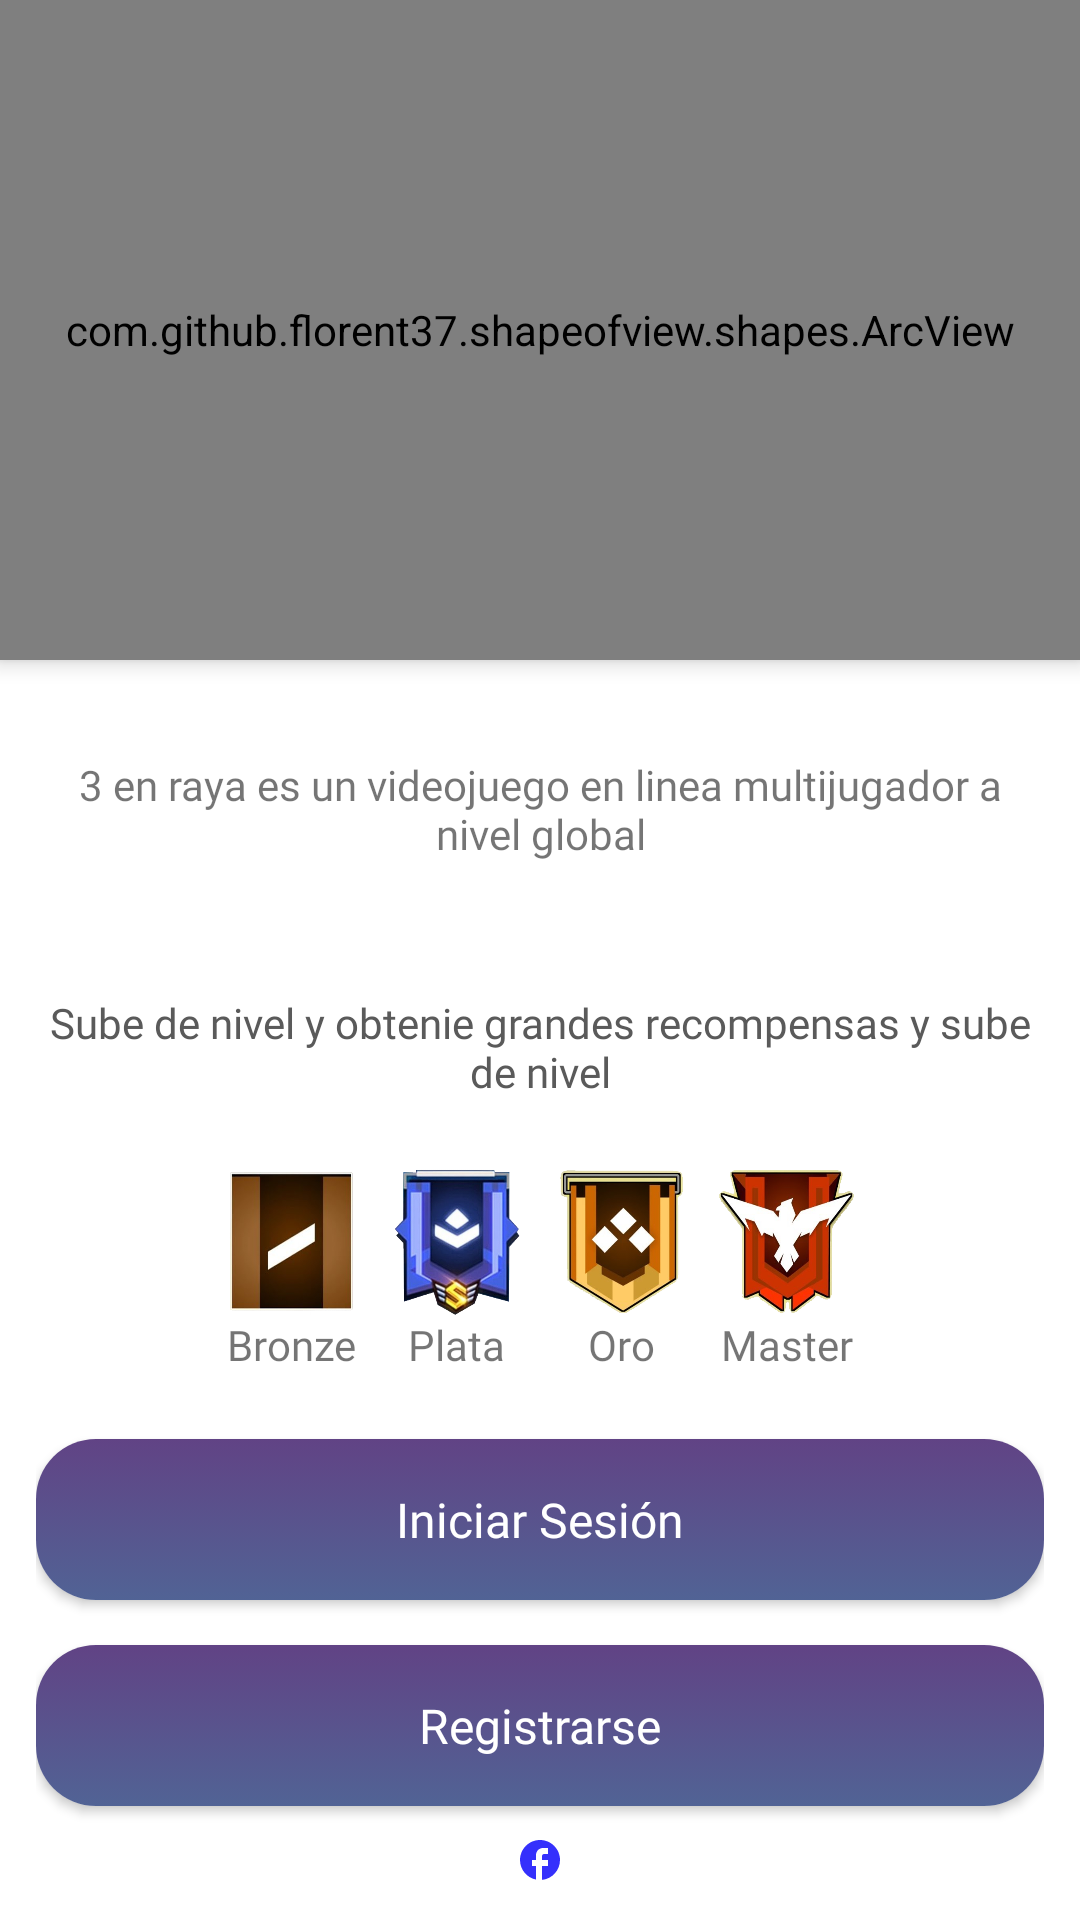

Layout XML and referenced resources for this Android screen:
<!-- AndroidManifest.xml: application theme Theme.TresEnRayaMultiplayer -->
<!-- res/layout/activity_main.xml -->
<?xml version="1.0" encoding="utf-8"?>
<LinearLayout xmlns:android="http://schemas.android.com/apk/res/android"
    xmlns:app="http://schemas.android.com/apk/res-auto"
    xmlns:tools="http://schemas.android.com/tools"
    android:layout_width="match_parent"
    android:background="@drawable/gradientcolor"
    android:layout_height="match_parent"
    android:orientation="vertical"
    tools:context=".Activitys.Main">

    <LinearLayout
        android:layout_width="match_parent"
        android:orientation="vertical"
        android:background="#fff"
        android:layout_height="match_parent">

    <com.github.florent37.shapeofview.shapes.ArcView
        android:layout_width="match_parent"
        android:layout_height="220dp"
        android:elevation="4dp"
        app:shape_arc_cropDirection="outside"
        app:shape_arc_height="20dp"
        app:shape_arc_position="bottom">

        <LinearLayout
            android:layout_width="match_parent"
            android:orientation="vertical"
            android:background="@drawable/gradientcolor"
            android:layout_height="match_parent">

            <LinearLayout
                android:layout_width="match_parent"
                android:orientation="horizontal"
                android:gravity="center"
                android:layout_marginTop="20dp"
                android:layout_height="wrap_content">

                <ImageView
                    android:layout_width="30dp"
                    android:src="@drawable/logo"
                    android:layout_height="30dp"/>

                <TextView
                    android:layout_width="wrap_content"
                    android:textSize="30dp"
                    android:textColor="#fff"
                    android:text="3 en raya"
                    android:fontFamily="@font/futura"
                    android:layout_height="wrap_content"/>

            </LinearLayout>

            <ImageView
                android:layout_width="match_parent"
                android:src="@drawable/tresrayas"
                android:layout_height="150dp"/>

        </LinearLayout>

        
    </com.github.florent37.shapeofview.shapes.ArcView>

        <TextView
            android:layout_width="match_parent"
            android:padding="12dp"
            android:fontFamily="@font/futura"
            android:layout_marginTop="20dp"
            android:gravity="center"
            android:text="3 en raya es un videojuego en linea multijugador a nivel global"
            android:layout_height="wrap_content"/>

        <TextView
            android:layout_width="match_parent"
            android:padding="12dp"
            android:fontFamily="@font/futura"
            android:layout_marginTop="20dp"
            android:gravity="center"
            android:textColor="#5a5a5a"
            android:text="Sube de nivel y obtenie grandes recompensas y sube de nivel"
            android:layout_height="wrap_content"/>

        <LinearLayout
            android:layout_width="match_parent"
            android:orientation="horizontal"
            android:layout_marginTop="10dp"
            android:gravity="center"
            android:layout_height="wrap_content">

            <LinearLayout
                android:layout_width="wrap_content"
                android:orientation="vertical"
                android:gravity="center"
                android:layout_height="wrap_content">

                <ImageView
                    android:layout_width="50dp"
                    android:src="@drawable/bronze"
                    android:layout_height="50dp"/>
                <TextView
                    android:layout_width="wrap_content"
                    android:text="Bronze"
                    android:fontFamily="@font/futura"
                    android:layout_height="wrap_content"/>
            </LinearLayout>
            <LinearLayout
                android:layout_width="wrap_content"
                android:orientation="vertical"
                android:gravity="center"
                android:layout_marginLeft="5dp"
                android:layout_height="wrap_content">

                <ImageView
                    android:layout_width="50dp"
                    android:src="@drawable/silver"
                    android:layout_height="50dp"/>
                <TextView
                    android:layout_width="wrap_content"
                    android:text="Plata"
                    android:fontFamily="@font/futura"
                    android:layout_height="wrap_content"/>
            </LinearLayout>
            <LinearLayout
                android:layout_width="wrap_content"
                android:orientation="vertical"
                android:gravity="center"
                android:layout_marginLeft="5dp"
                android:layout_height="wrap_content">

                <ImageView
                    android:layout_width="50dp"
                    android:src="@drawable/gold"
                    android:layout_height="50dp"/>
                <TextView
                    android:layout_width="wrap_content"
                    android:text="Oro"
                    android:fontFamily="@font/futura"
                    android:layout_height="wrap_content"/>
            </LinearLayout>
            <LinearLayout
                android:layout_width="wrap_content"
                android:orientation="vertical"
                android:gravity="center"
                android:layout_marginLeft="5dp"
                android:layout_height="wrap_content">

                <ImageView
                    android:layout_width="50dp"
                    android:src="@drawable/master"
                    android:layout_height="50dp"/>
                <TextView
                    android:layout_width="wrap_content"
                    android:text="Master"
                    android:fontFamily="@font/futura"
                    android:layout_height="wrap_content"/>
            </LinearLayout>
        </LinearLayout>

    <LinearLayout
        android:layout_width="match_parent"
        android:orientation="vertical"
        android:padding="12dp"
        android:gravity="bottom"
        android:layout_height="match_parent">

    <androidx.cardview.widget.CardView
        android:layout_width="match_parent"
        app:cardCornerRadius="20dp"
        android:layout_marginTop="10dp"
        android:foreground="@drawable/shadow"
        android:clickable="true"
        android:id="@+id/btnLogin"
        android:background="#fff"
        android:layout_height="wrap_content">

        <LinearLayout
            android:orientation="horizontal"
            android:layout_width="match_parent"
            android:layout_height="wrap_content"
            android:background="@drawable/gradientcolor"
            android:padding="16dp">
            <TextView
                android:layout_width="match_parent"
                android:text="Iniciar Sesión"
                android:textSize="16dp"
                android:textAlignment="center"
                android:fontFamily="@font/futura"
                android:textColor="#fff"
                android:layout_height="wrap_content"/>
        </LinearLayout>
    </androidx.cardview.widget.CardView>


    <androidx.cardview.widget.CardView
        android:layout_width="match_parent"
        app:cardCornerRadius="20dp"
        android:layout_marginTop="15dp"
        android:foreground="@drawable/shadow"
        android:clickable="true"
        android:id="@+id/btnRegister"
        android:background="#fff"
        android:layout_height="wrap_content">
        <LinearLayout
            android:orientation="horizontal"
            android:layout_width="match_parent"
            android:layout_height="wrap_content"
            android:background="@drawable/gradientcolor"
            android:padding="16dp">

            <TextView
                android:layout_width="match_parent"
                android:text="Registrarse"
                android:textSize="16dp"
                android:textAlignment="center"
                android:fontFamily="@font/futura"
                android:textColor="#fff"
                android:layout_height="wrap_content"/>
        </LinearLayout>
    </androidx.cardview.widget.CardView>

        <ImageView
            android:layout_width="match_parent"
            android:layout_marginTop="10dp"
            android:src="@drawable/ic_facebook"
            android:layout_height="wrap_content"/>

    </LinearLayout>

    </LinearLayout>
</LinearLayout>
<!-- resources referenced by this layout -->
<resources>
  <!-- drawable bronze: png bitmap (drawable, 76173 bytes) -->
  <!-- drawable gold: png bitmap (drawable, 123054 bytes) -->
  <!-- drawable gradientcolor (drawable) -->
  <?xml version="1.0" encoding="UTF-8"?>
  <selector xmlns:android="http://schemas.android.com/apk/res/android">
      <item>
          <shape>
              <gradient
                  android:startColor="#516395"
                  android:endColor="#614385"
                  android:angle="90"/>
          </shape>
      </item>
  </selector>
  <!-- drawable ic_facebook (drawable) -->
  <vector android:height="24dp" android:tint="#3530FC"
      android:viewportHeight="24" android:viewportWidth="24"
      android:width="24dp" xmlns:android="http://schemas.android.com/apk/res/android">
      <path android:fillColor="@android:color/white" android:pathData="M22,12c0,-5.52 -4.48,-10 -10,-10S2,6.48 2,12c0,4.84 3.44,8.87 8,9.8V15H8v-3h2V9.5C10,7.57 11.57,6 13.5,6H16v3h-2c-0.55,0 -1,0.45 -1,1v2h3v3h-3v6.95C18.05,21.45 22,17.19 22,12z"/>
  </vector>
  <!-- drawable logo: png bitmap (drawable-v24, 42508 bytes) -->
  <!-- drawable master: png bitmap (drawable, 156851 bytes) -->
  <!-- drawable silver: png bitmap (drawable, 190220 bytes) -->
  <!-- drawable tresrayas: png bitmap (drawable, 145134 bytes) -->
  <style name="Theme.TresEnRayaMultiplayer" parent="Theme.MaterialComponents.DayNight.DarkActionBar">
          
          <item name="colorPrimary">@color/purple_500</item>
          <item name="colorPrimaryVariant">#614385</item>
          <item name="colorOnPrimary">@color/white</item>
          
          <item name="colorSecondary">@color/teal_200</item>
          <item name="colorSecondaryVariant">@color/teal_700</item>
          <item name="colorOnSecondary">@color/black</item>
          
          <item name="android:statusBarColor" tools:targetApi="l">?attr/colorPrimaryVariant</item>
          
      </style>
  <!-- not gathered from this repository: default colours our renderer supplied (Android Studio template values) -->
  <color name="purple_500">#FF6200EE</color>
  <color name="teal_200">#FF03DAC5</color>
  <color name="teal_700">#FF018786</color>
  <color name="black">#FF000000</color>
  <color name="white">#FFFFFFFF</color>
</resources>
